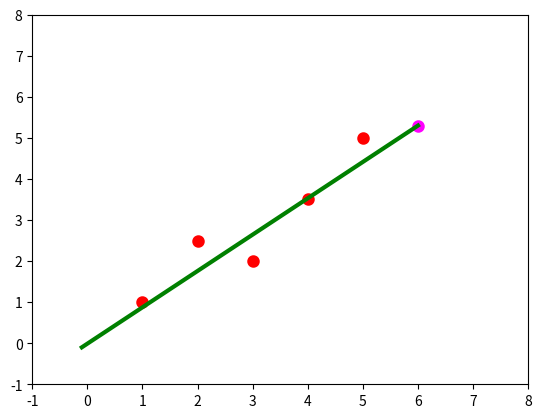

The script that saved this image:
import matplotlib.pyplot as plt

X1 = [1, 2, 3, 4, 5]
X2 = [1, 2.5, 2, 3.5, 5]
Y1 = [-0.1, 6]
Y2 = [-0.1, 5.3]

# Plot outputs
fig = plt.figure()
ax = fig.add_subplot(111)
ax.scatter(X1, X2,  color='red', linewidth=3)
ax.scatter(6, 5.3,  color='#FF00FF', linewidth=3)
ax.plot(Y1, Y2, color='green', linewidth=3)
ax.set_ylim(-1, 8)
ax.set_xlim(-1, 8)
plt.show()